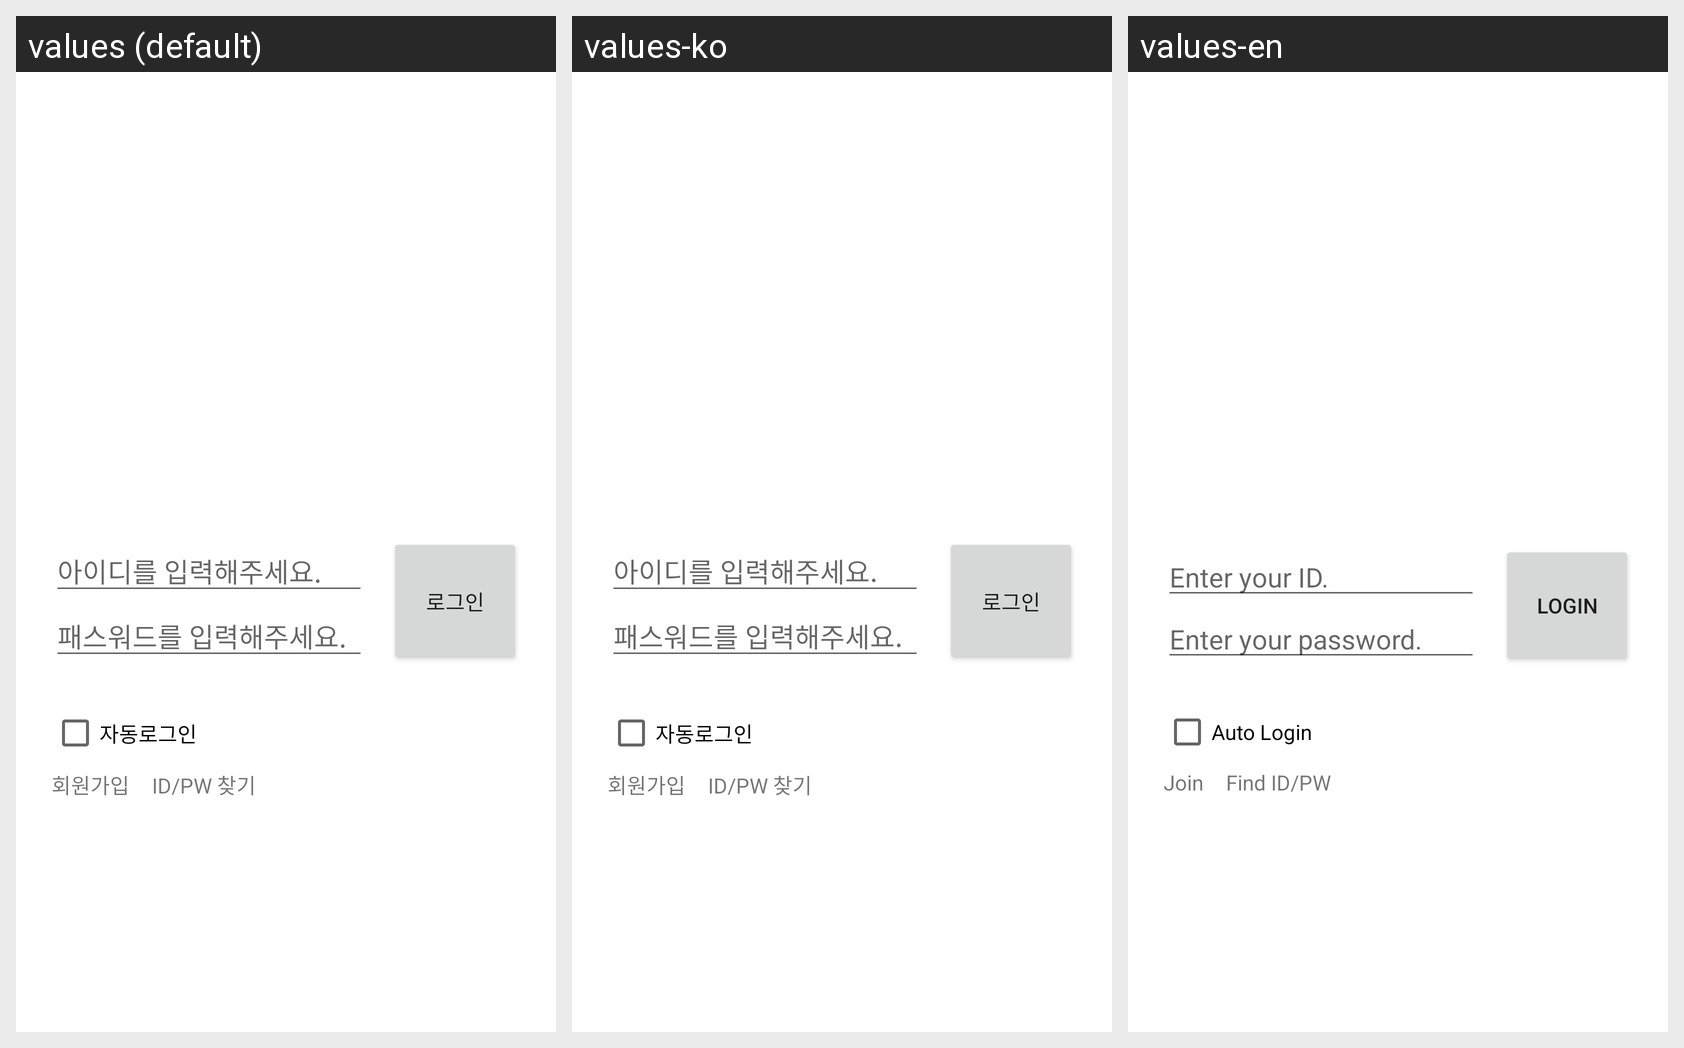

Here is an Android app screen in its default locale and in the app's own translations. Write out the translated-string differences for the strings that appear on this screen.
Android screen res/layout/activity_login.xml rendered under 3 locales, left to right: values (default), values-ko, values-en. Device: Nexus 5 (rendered at 1080×1920; each locale shown at half size, 540×960, under a caption strip naming it); theme Theme.BodyStrory.
Strings drawn on this screen, with the default value and each locale's value (text and hints the layout hard-codes, and strings that could not be matched under every locale, appear in the picture but are not listed):

text_placeholder_user_id
  values: 아이디를 입력해주세요.
  values-ko: 아이디를 입력해주세요.
  values-en: Enter your ID.

text_placeholder_user_pw
  values: 패스워드를 입력해주세요.
  values-ko: 패스워드를 입력해주세요.
  values-en: Enter your password.

text_login
  values: 로그인
  values-ko: 로그인
  values-en: Login

text_auto_login
  values: 자동로그인
  values-ko: 자동로그인
  values-en: Auto Login

text_member_join
  values: 회원가입
  values-ko: 회원가입
  values-en: Join

text_member_find_id_pw
  values: ID/PW 찾기
  values-ko: ID/PW 찾기
  values-en: Find ID/PW
